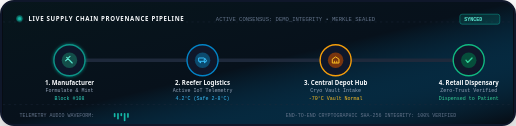
t = 0.00 s
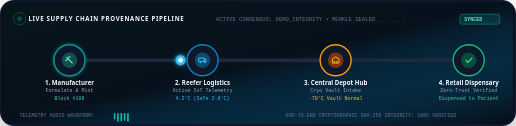
t = 0.73 s
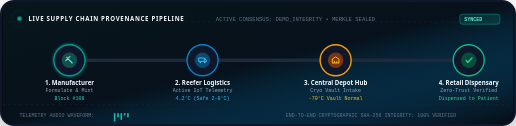
t = 1.39 s
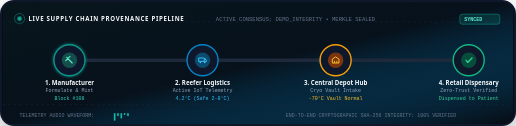
t = 2.23 s
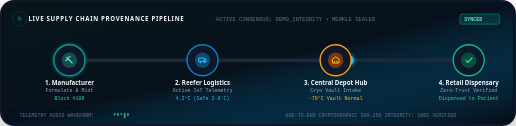
t = 2.88 s
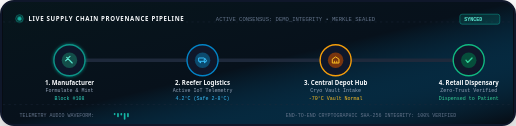
t = 3.72 s

The animated SVG that drew these frames (rendered in a browser with its animation timeline set to each time). Animation: 5 CSS @keyframes rules; one cycle of 4.40 s, repeats indefinitely.

<svg xmlns="http://www.w3.org/2000/svg" viewBox="0 0 920 220" width="100%" height="220" style="background:#070b12;border-radius:14px;border:2px solid #0f172a;font-family:'Segoe UI',-apple-system,BlinkMacSystemFont,Roboto,sans-serif;box-shadow:0 12px 32px rgba(0,0,0,0.3);">
  <defs>
    <linearGradient id="bg-glow" x1="0" y1="0" x2="1" y2="1">
      <stop offset="0%" stop-color="#0d9488" stop-opacity="0.08"/>
      <stop offset="50%" stop-color="#0284c7" stop-opacity="0.05"/>
      <stop offset="100%" stop-color="#070b12" stop-opacity="0.95"/>
    </linearGradient>

    <linearGradient id="stream-grad" x1="0" y1="0" x2="1" y2="0">
      <stop offset="0%" stop-color="#0d9488"/>
      <stop offset="35%" stop-color="#0284c7"/>
      <stop offset="70%" stop-color="#f59e0b"/>
      <stop offset="100%" stop-color="#10b981"/>
    </linearGradient>

    <filter id="glow-teal" x="-20%" y="-20%" width="140%" height="140%">
      <feGaussianBlur stdDeviation="3" result="blur"/>
      <feMerge>
        <feMergeNode in="blur"/>
        <feMergeNode in="SourceGraphic"/>
      </feMerge>
    </filter>

    <filter id="particle-glow" x="-50%" y="-50%" width="200%" height="200%">
      <feGaussianBlur stdDeviation="4" result="blur"/>
      <feMerge>
        <feMergeNode in="blur"/>
        <feMergeNode in="SourceGraphic"/>
      </feMerge>
    </filter>
  </defs>

  <style>
    @keyframes transitPulse {
      0% { cx: 120px; }
      33% { cx: 360px; }
      66% { cx: 600px; }
      100% { cx: 840px; }
    }
    @keyframes pulseRing {
      0% { r: 5px; opacity: 1; }
      100% { r: 16px; opacity: 0; }
    }
    @keyframes blinkLed {
      0%, 100% { opacity: 1; }
      50% { opacity: 0.3; }
    }
    @keyframes lineFlow {
      0% { stroke-dashoffset: 24; }
      100% { stroke-dashoffset: 0; }
    }
    @keyframes soundBar {
      0%, 100% { height: 4px; }
      50% { height: 16px; }
    }

    .moving-particle {
      animation: transitPulse 4s cubic-bezier(0.4, 0, 0.2, 1) infinite;
    }
    .beacon {
      animation: pulseRing 1.8s cubic-bezier(0, 0.2, 0.8, 1) infinite;
    }
    .led {
      animation: blinkLed 1.2s ease-in-out infinite;
    }
    .flow-line {
      stroke-dasharray: 6 6;
      animation: lineFlow 1s linear infinite;
    }
    .bar-1 { animation: soundBar 0.9s ease-in-out infinite 0.1s; }
    .bar-2 { animation: soundBar 0.9s ease-in-out infinite 0.3s; }
    .bar-3 { animation: soundBar 0.9s ease-in-out infinite 0.2s; }
    .bar-4 { animation: soundBar 0.9s ease-in-out infinite 0.4s; }
  </style>

  <!-- Background Base & Grid -->
  <rect width="920" height="220" fill="url(#bg-glow)"/>
  <path d="M 0,36 L 920,36 M 0,185 L 920,185" stroke="#1e293b" stroke-width="0.8" stroke-dasharray="4 6"/>
  
  <!-- Header Bar -->
  <g transform="translate(24, 24)">
    <circle cx="6" cy="6" r="4" fill="#14b8a6" class="led"/>
    <circle cx="6" cy="6" r="7" fill="none" stroke="#14b8a6" stroke-width="1.2" class="beacon"/>
    <text x="22" y="10" fill="#f8fafc" font-size="11" font-weight="800" letter-spacing="1.2">LIVE SUPPLY CHAIN PROVENANCE PIPELINE</text>
    <text x="360" y="10" fill="#64748b" font-size="10" font-family="monospace">ACTIVE CONSENSUS: DEMO_INTEGRITY • MERKLE SEALED</text>
    <g transform="translate(800, -2)">
      <rect x="0" y="0" width="72" height="18" rx="4" fill="#0d9488" fill-opacity="0.2" stroke="#0d9488" stroke-width="1"/>
      <text x="8" y="12" fill="#5eead4" font-size="9" font-weight="700" font-family="monospace">SYNCED</text>
    </g>
  </g>

  <!-- Connecting Transit Pipeline Lines -->
  <!-- Base track -->
  <path d="M 120,105 L 840,105" stroke="#1e293b" stroke-width="6" stroke-linecap="round"/>
  <!-- Animated Gradient stream -->
  <path d="M 120,105 L 840,105" stroke="url(#stream-grad)" stroke-width="3" stroke-linecap="round" class="flow-line"/>

  <!-- Traveling Batch Packet Glow -->
  <circle cy="105" r="9" fill="#38bdf8" class="moving-particle" filter="url(#particle-glow)"/>
  <circle cy="105" r="4" fill="#ffffff" class="moving-particle"/>

  <!-- Node 1: Manufacturer -->
  <g transform="translate(120, 105)">
    <circle cx="0" cy="0" r="28" fill="#0f172a" stroke="#0d9488" stroke-width="2.5" filter="url(#glow-teal)"/>
    <circle cx="0" cy="0" r="14" fill="#134e4a"/>
    <!-- Pill/Factory Icon -->
    <path d="M -5,-5 L 5,5 M -7,1 L 1,-7" stroke="#5eead4" stroke-width="2" stroke-linecap="round"/>
    
    <text x="0" y="44" fill="#f8fafc" font-size="11" font-weight="800" text-anchor="middle">1. Manufacturer</text>
    <text x="0" y="58" fill="#94a3b8" font-size="9" font-family="monospace" text-anchor="middle">Formulate &amp; Mint</text>
    <text x="0" y="72" fill="#2dd4bf" font-size="9" font-family="monospace" text-anchor="middle">Block #108</text>
  </g>

  <!-- Node 2: Reefer Carrier -->
  <g transform="translate(360, 105)">
    <circle cx="0" cy="0" r="28" fill="#0f172a" stroke="#0284c7" stroke-width="2.5"/>
    <circle cx="0" cy="0" r="14" fill="#0c4a6e"/>
    <!-- Truck Icon -->
    <path d="M -7,2 L -7,-4 L 3,-4 L 7,0 L 7,2 Z M 3,2 L 3,-2 L 6,-2" fill="none" stroke="#38bdf8" stroke-width="1.8"/>
    <circle cx="-4" cy="4" r="1.5" fill="#38bdf8"/>
    <circle cx="4" cy="4" r="1.5" fill="#38bdf8"/>

    <text x="0" y="44" fill="#f8fafc" font-size="11" font-weight="800" text-anchor="middle">2. Reefer Logistics</text>
    <text x="0" y="58" fill="#94a3b8" font-size="9" font-family="monospace" text-anchor="middle">Active IoT Telemetry</text>
    <text x="0" y="72" fill="#38bdf8" font-size="9" font-family="monospace" text-anchor="middle">4.2°C (Safe 2-8°C)</text>
  </g>

  <!-- Node 3: Warehouse Depot -->
  <g transform="translate(600, 105)">
    <circle cx="0" cy="0" r="28" fill="#0f172a" stroke="#f59e0b" stroke-width="2.5"/>
    <circle cx="0" cy="0" r="14" fill="#78350f"/>
    <!-- Vault/Warehouse Icon -->
    <path d="M -6,5 L -6,-2 L 0,-6 L 6,-2 L 6,5 Z" fill="none" stroke="#fbbf24" stroke-width="1.8"/>
    <line x1="-2" y1="5" x2="-2" y2="1" stroke="#fbbf24" stroke-width="1.5"/>
    <line x1="2" y1="5" x2="2" y2="1" stroke="#fbbf24" stroke-width="1.5"/>

    <text x="0" y="44" fill="#f8fafc" font-size="11" font-weight="800" text-anchor="middle">3. Central Depot Hub</text>
    <text x="0" y="58" fill="#94a3b8" font-size="9" font-family="monospace" text-anchor="middle">Cryo Vault Intake</text>
    <text x="0" y="72" fill="#fbbf24" font-size="9" font-family="monospace" text-anchor="middle">-70°C Vault Normal</text>
  </g>

  <!-- Node 4: Retail Dispensary -->
  <g transform="translate(840, 105)">
    <circle cx="0" cy="0" r="28" fill="#0f172a" stroke="#10b981" stroke-width="2.5"/>
    <circle cx="0" cy="0" r="14" fill="#064e3b"/>
    <!-- Checkmark Icon -->
    <path d="M -5,0 L -2,4 L 6,-4" fill="none" stroke="#34d399" stroke-width="2.2" stroke-linecap="round" stroke-linejoin="round"/>

    <text x="0" y="44" fill="#f8fafc" font-size="11" font-weight="800" text-anchor="middle">4. Retail Dispensary</text>
    <text x="0" y="58" fill="#94a3b8" font-size="9" font-family="monospace" text-anchor="middle">Zero-Trust Verified</text>
    <text x="0" y="72" fill="#34d399" font-size="9" font-family="monospace" text-anchor="middle">Dispensed to Patient</text>
  </g>

  <!-- Live Telemetry Footer Bars -->
  <g transform="translate(30, 198)">
    <text x="0" y="10" fill="#64748b" font-size="9" font-family="monospace">TELEMETRY AUDIO WAVEFORM:</text>
    <g transform="translate(170, 0)">
      <rect x="0" y="2" width="3" height="8" rx="1.5" fill="#14b8a6" class="bar-1"/>
      <rect x="6" y="2" width="3" height="12" rx="1.5" fill="#14b8a6" class="bar-2"/>
      <rect x="12" y="2" width="3" height="6" rx="1.5" fill="#14b8a6" class="bar-3"/>
      <rect x="18" y="2" width="3" height="15" rx="1.5" fill="#14b8a6" class="bar-4"/>
      <rect x="24" y="2" width="3" height="9" rx="1.5" fill="#14b8a6" class="bar-2"/>
    </g>
    <text x="480" y="10" fill="#64748b" font-size="9" font-family="monospace">END-TO-END CRYPTOGRAPHIC SHA-256 INTEGRITY: 100% VERIFIED</text>
  </g>
</svg>
